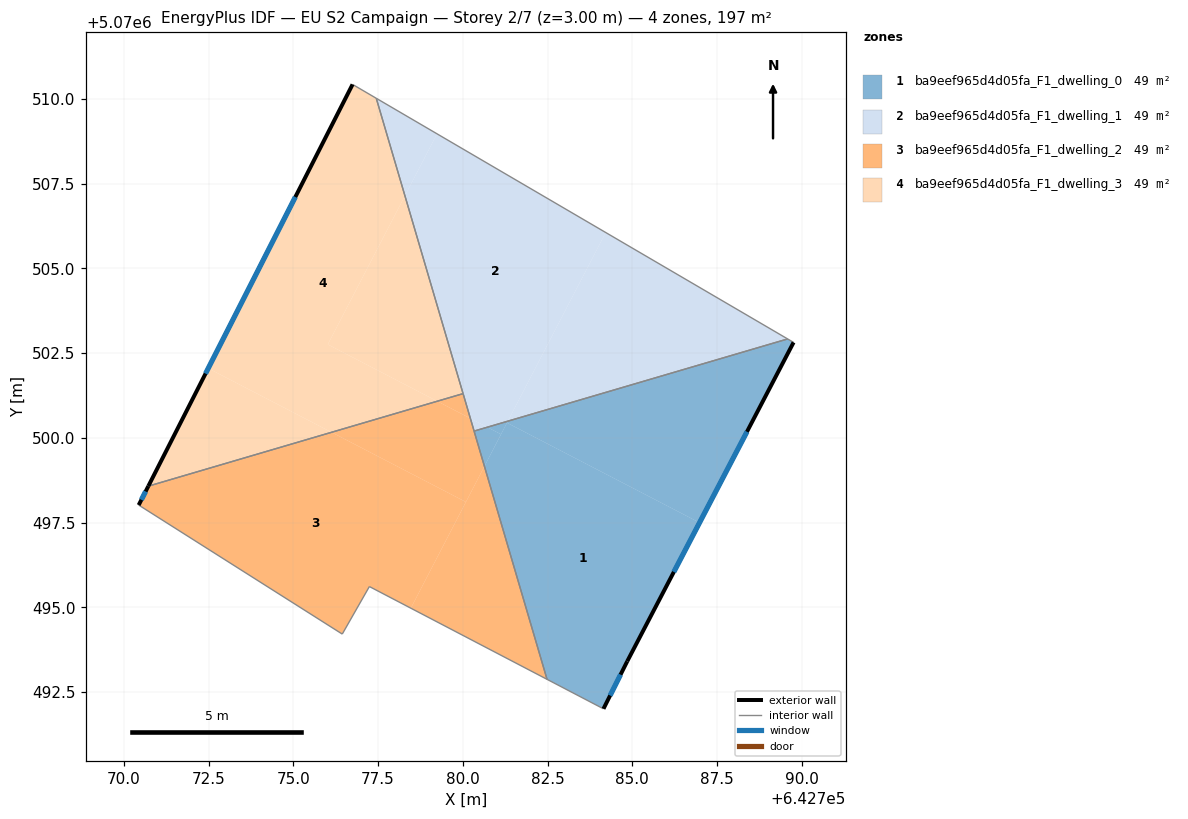
=== STOREY PLAN SPEC (per zone: floor XY polygon, exterior-wall plan segments, windows/doors) ===
zone 1: ba9eef965d4d05fa_F1_dwelling_0  (49.3 m²)
  floor: (642784.85, 5070493.41) (642786.98, 5070497.50) (642781.30, 5070500.45) (642780.64, 5070499.16) (642782.48, 5070492.88) (642784.15, 5070492.01)
  floor: (642786.98, 5070497.50) (642789.76, 5070502.82) (642789.58, 5070502.92) (642781.33, 5070500.49) (642781.30, 5070500.45)
  floor: (642781.13, 5070500.11) (642781.33, 5070500.49) (642780.72, 5070500.32)
  floor: (642780.64, 5070499.16) (642781.13, 5070500.11) (642780.72, 5070500.32) (642780.33, 5070500.20)
  exterior wall: (642789.76, 5070502.82) – (642784.85, 5070493.41)  [10.6 m]
    window: (642788.38, 5070500.18) – (642786.22, 5070496.05)  [6.2 m²]
  exterior wall: (642784.85, 5070493.41) – (642784.15, 5070492.01)  [1.6 m]
    window: (642784.65, 5070493.02) – (642784.34, 5070492.40)  [0.9 m²]
  interior walls: 4
zone 2: ba9eef965d4d05fa_F1_dwelling_1  (49.3 m²)
  floor: (642789.58, 5070502.92) (642784.21, 5070506.06) (642781.33, 5070500.49)
  floor: (642781.33, 5070500.49) (642784.21, 5070506.06) (642779.24, 5070508.97) (642778.29, 5070507.14) (642780.22, 5070500.58) (642780.72, 5070500.32)
  floor: (642778.29, 5070507.14) (642779.24, 5070508.97) (642777.45, 5070510.02)
  floor: (642780.72, 5070500.32) (642780.22, 5070500.58) (642780.33, 5070500.20)
  interior walls: 4
zone 3: ba9eef965d4d05fa_F1_dwelling_2  (49.3 m²)
  floor: (642778.47, 5070494.98) (642780.09, 5070498.11) (642776.13, 5070500.17) (642770.72, 5070498.58) (642770.44, 5070498.02) (642776.44, 5070494.21) (642777.24, 5070495.62)
  floor: (642782.48, 5070492.88) (642780.64, 5070499.16) (642778.47, 5070494.98)
  floor: (642780.09, 5070498.11) (642780.64, 5070499.16) (642780.22, 5070500.58) (642779.25, 5070501.08) (642776.13, 5070500.17)
  floor: (642780.22, 5070500.58) (642780.01, 5070501.31) (642779.25, 5070501.08)
  exterior wall: (642770.44, 5070498.02) – (642770.72, 5070498.58)  [0.6 m]
    window: (642770.52, 5070498.18) – (642770.64, 5070498.42)  [0.4 m²]
  interior walls: 6
zone 4: ba9eef965d4d05fa_F1_dwelling_3  (49.3 m²)
  floor: (642780.01, 5070501.31) (642778.29, 5070507.14) (642776.02, 5070502.76) (642779.25, 5070501.08)
  floor: (642779.25, 5070501.08) (642776.02, 5070502.76) (642778.29, 5070507.14) (642777.45, 5070510.02) (642776.75, 5070510.43) (642772.49, 5070502.05) (642776.13, 5070500.17)
  floor: (642776.13, 5070500.17) (642772.49, 5070502.05) (642770.72, 5070498.58)
  exterior wall: (642770.72, 5070498.58) – (642776.75, 5070510.43)  [13.3 m]
    window: (642772.41, 5070501.90) – (642775.06, 5070507.11)  [7.7 m²]
  interior walls: 3

=== DERIVED (storey summary) ===
Building: EU S2 Campaign
Storey: 2 of 7  (floor level z = 3.00 m)
Storey gross floor area: 197.2 m²
Zones on this storey: 4
  - ba9eef965d4d05fa_F1_dwelling_0: floor 49.3 m²; exterior wall 12.2 m (36.5 m²); 2 window(s) 7.1 m²; WWR 19.3%
  - ba9eef965d4d05fa_F1_dwelling_1: floor 49.3 m²
  - ba9eef965d4d05fa_F1_dwelling_2: floor 49.3 m²; exterior wall 0.6 m (1.9 m²); 1 window(s) 0.4 m²; WWR 19.3%
  - ba9eef965d4d05fa_F1_dwelling_3: floor 49.3 m²; exterior wall 13.3 m (39.9 m²); 1 window(s) 7.7 m²; WWR 19.3%
Zone adjacency (shared interzone walls):
  - ba9eef965d4d05fa_F1_dwelling_0 ↔ ba9eef965d4d05fa_F1_dwelling_1
  - ba9eef965d4d05fa_F1_dwelling_0 ↔ ba9eef965d4d05fa_F1_dwelling_2
  - ba9eef965d4d05fa_F1_dwelling_1 ↔ ba9eef965d4d05fa_F1_dwelling_2
  - ba9eef965d4d05fa_F1_dwelling_1 ↔ ba9eef965d4d05fa_F1_dwelling_3
  - ba9eef965d4d05fa_F1_dwelling_2 ↔ ba9eef965d4d05fa_F1_dwelling_3